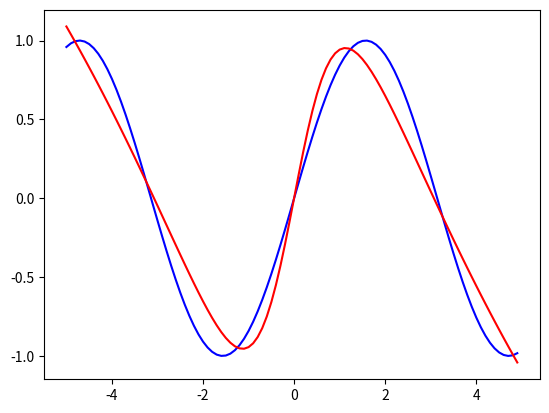

Write the Python code that produced this figure.
import numpy as np
from collections import namedtuple

# Compute error/loss function
def compute_error(a, y):
    m = y.shape[1]   # number of training examples
    return 0.5 * np.linalg.norm(a - y, 'fro') ** 2 / m

# Activation functions
def sigmoid(z):
    return 1.0 / (1.0 + np.exp(-z))

def sigmoid_prime(z):
    t = sigmoid(z)
    return t * (1 - t)

SIGMOID_ACTIVATION = (sigmoid, sigmoid_prime)
IDENTITY_ACTIVATION = (lambda z: z, lambda z: np.ones(z.shape))
RELU_ACTIVATION = (lambda x: (x >= 0) * x, lambda x: x >= 0)

# Helper class to store values of z and a
NodeValues = namedtuple('NodeValues', ['z', 'a'])

class Layer:
    def __init__(self, input_count, output_count, activation):
        self.W = 0.2 * np.random.randn(output_count, input_count)
        self.b = 0.2 * np.random.randn(output_count, 1)
        self.g = activation

class SimpleNeuralNetwork:

    # input_count is the number of input units
    # layer_params is a list of tuples (unit_count, activation)
    def __init__(self, input_count, layer_params):
        unit_counts = [input_count] + [layer[0] for layer in layer_params]
        activations = [layer[1] for layer in layer_params]
        self.layers = [Layer(m, n, g) for m, n, g in zip(unit_counts[:-1], unit_counts[1:], activations)]

    # Compute output of each layer
    def evaluate(self, a):
        values = [NodeValues(None, a)]
        for layer in self.layers:
            z = np.dot(layer.W, a) + layer.b
            a = layer.g[0](z)
            values.append(NodeValues(z, a))
        return values

    # Compute gradient using back propagation
    def compute_gradient(self, values, y):
        m = y.shape[1]
        L = len(self.layers)
        dJdWs = []
        dJdbs = []

        # l = L, L - 1, ..., 1
        for l in range(L, 0, -1):
            if l == L:
                # special case for output layer
                # dJda^l = (a^L - y) / m
                dJda = (values[L].a - y) / m
            else:
                # dJda^l = W^(l+1)^T * dJdz^(l+1)
                dJda = np.dot(self.layers[l + 1 - 1].W.T, dJdz)

            # numpy '*' does element-wise multiplication
            # dJdz^l = dJda^l * g^l'(z^l)
            dJdz = dJda * self.layers[l - 1].g[1](values[l].z)

            # dJdW^l = dJdz^l * a^(l-1)^T
            dJdW = np.dot(dJdz, values[l - 1].a.T)
            # dJdb^l = dJdz^l * [1 1 ... 1]^T
            dJdb = np.sum(dJdz, axis=1, keepdims=True)

            dJdWs.append(dJdW)
            dJdbs.append(dJdb)

        dJdWs.reverse()
        dJdbs.reverse()

        return dJdWs, dJdbs

    # Train the neural network
    def train(self, xs, ys, epochs, learning_rate, callback):
        values = self.evaluate(xs)
        error = compute_error(values[-1].a, ys)
        callback(0, error)
        for epoch in range(epochs):
            dJdWs, dJdbs = self.compute_gradient(values, ys)
            for layer, dJdW, dJdb in zip(self.layers, dJdWs, dJdbs):
                layer.W -= learning_rate * dJdW
                layer.b -= learning_rate * dJdb
            values = self.evaluate(xs)
            error = compute_error(values[-1].a, ys)
            callback(epoch + 1, error)
        return values[-1].a

def iteration_hook(epoch, error):
    if epoch % 100 == 0:
        print("epoch: {}, error: {}".format(epoch, error))

if __name__ == '__main__':
    import matplotlib.pyplot as plt
    # produce the same initial weights every time
    np.random.seed(seed=0)
    nn = SimpleNeuralNetwork(1, [(20, SIGMOID_ACTIVATION), (1, IDENTITY_ACTIVATION)])
    xs = np.arange(-5, 5, 0.1).reshape(1, -1)
    ys = np.sin(xs)
    output = nn.train(xs, ys, 2000, 0.1, iteration_hook)
    plt.plot(xs.ravel(), ys.ravel(), 'b', xs.ravel(), output.ravel(), 'r')
    plt.show()
